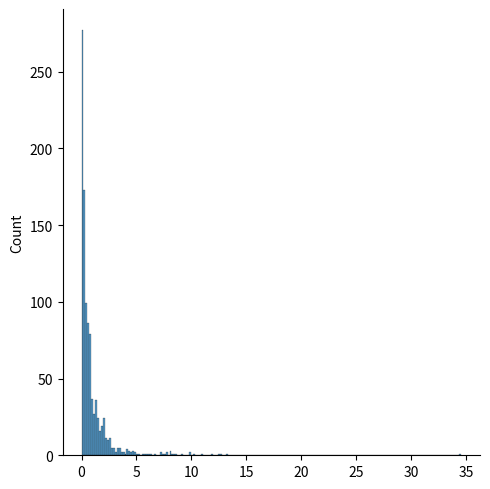

Write Python code to recreate this figure.
# Pareto Distribution
# A distribution following Pareto's law i.e. 80-20 distribution (20% factors cause 80% outcome).

# It has two parameter:

# a - shape parameter.

# size - The shape of the returned array.

from numpy import random

x = random.pareto(a=2, size=(2, 3))

print(x)

import matplotlib.pyplot as plt
import seaborn as sns

sns.displot(random.pareto(a=2, size=1000))

plt.show()
